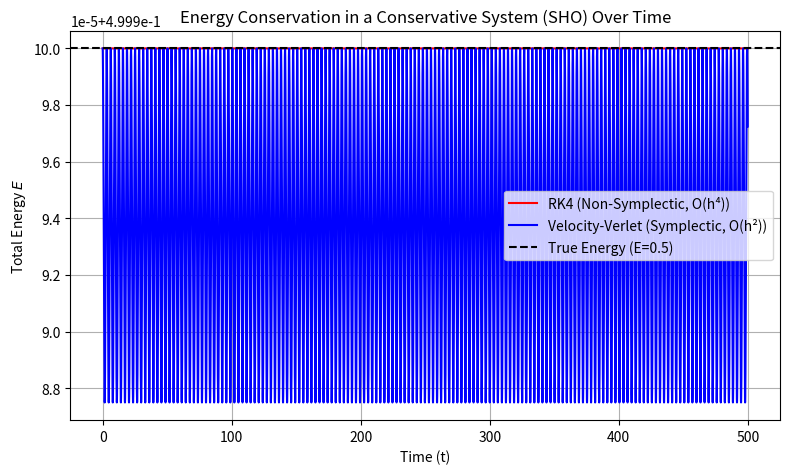

Python code for this plot:
import numpy as np
import matplotlib.pyplot as plt

# ==========================================================
# Chapter 8 Codebook: Symplectic Integrators
# Project 1: Energy Conservation Showdown (RK4 vs. Velocity-Verlet)
# ==========================================================

# ==========================================================
# 1. Setup Model (Simple Harmonic Oscillator)
# ==========================================================

def sho_deriv(S):
    """
    Derivative function for the SHO (x'' = -x).
    S = [x, v], S' = [v, -x]
    """
    x, v = S
    # dx/dt = v, dv/dt = -x
    return np.array([v, -x])

def sho_acceleration(x):
    """Acceleration function a = -x (for Verlet)."""
    return -x

def sho_energy(S):
    """Total Energy: E = 1/2 * (v^2 + x^2) (m=k=1)."""
    x, v = S
    return 0.5 * (v**2 + x**2)

# Initial conditions and parameters
S0 = np.array([1.0, 0.0])  # Initial state: x(0)=1, v(0)=0
T_FINAL = 500.0            # Long simulation time to show drift
N_STEPS = 50000            # Large number of steps
H = T_FINAL / N_STEPS      # Time step size (Δt)
T_GRID = np.linspace(0, T_FINAL, N_STEPS + 1)
E_TRUE = sho_energy(S0)    # True energy = 0.5




# ==========================================================
# 2. Velocity-Verlet Solver (Symplectic)
# ==========================================================

def velocity_verlet_solve(accel_func, S0, h, N_steps):
    """
    Implements the Velocity-Verlet algorithm (symplectic, O(h²) accurate).
    """
    x = S0[0]
    v = S0[1]
    a = accel_func(x)
    history = [[x, v]]
    
    for _ in range(N_steps):
        # 1. Half-Kick (Update v to v + h/2 * a)
        v_half = v + 0.5 * h * a
        
        # 2. Full Drift (Update x to x + h * v_half)
        x_new = x + h * v_half
        
        # 3. New Acceleration (Based on x_new)
        a_new = accel_func(x_new)
        
        # 4. Half-Kick (Update v to v_half + h/2 * a_new)
        v_new = v_half + 0.5 * h * a_new
        
        # Update state for next step
        x = x_new
        v = v_new
        a = a_new
        
        history.append([x, v])
        
    return np.array(history)

# ==========================================================
# 3. RK4 Solver (Non-Symplectic, O(h⁴) Accurate)
# ==========================================================

def rk4_solve(deriv_func, S0, h, N_steps):
    """Explicit Fourth-Order Runge-Kutta integrator (RK4)."""
    S = S0.copy()
    history = [S0.copy()]
    
    for _ in range(N_steps):
        # Calculate four slopes (k1, k2, k3, k4)
        k1 = deriv_func(S)
        k2 = deriv_func(S + 0.5 * h * k1)
        k3 = deriv_func(S + 0.5 * h * k2)
        k4 = deriv_func(S + h * k3)
        
        # Apply weighted average (1/6, 2/6, 2/6, 1/6)
        S += (h / 6.0) * (k1 + 2*k2 + 2*k3 + k4)
        history.append(S.copy())
        
    return np.array(history)

# ==========================================================
# 4. Run Solvers and Compute Energy Histories
# ==========================================================

# Run Velocity-Verlet (Symplectic)
history_verlet = velocity_verlet_solve(sho_acceleration, S0, H, N_STEPS)
E_verlet = np.array([sho_energy(S) for S in history_verlet])

# Run RK4 (Non-Symplectic)
history_rk4 = rk4_solve(sho_deriv, S0, H, N_STEPS)
E_rk4 = np.array([sho_energy(S) for S in history_rk4])

# ==========================================================
# 5. Visualization and Analysis
# ==========================================================

fig, ax = plt.subplots(figsize=(8, 5))

# Plot the Total Energy histories
ax.plot(T_GRID, E_rk4, 'r-', linewidth=1.5, label=f"RK4 (Non-Symplectic, O(h⁴))")
ax.plot(T_GRID, E_verlet, 'b-', linewidth=1.5, label=f"Velocity-Verlet (Symplectic, O(h²))")

ax.axhline(E_TRUE, color='k', linestyle='--', label=f"True Energy (E={E_TRUE})")
ax.set_title(r"Energy Conservation in a Conservative System (SHO) Over Time")
ax.set_xlabel("Time (t)")
ax.set_ylabel(r"Total Energy $E$")
ax.grid(True)
ax.legend()
plt.tight_layout()
plt.show()

# ==========================================================
# 6. Analysis Output
# ==========================================================
E_rk4_max_drift = (E_rk4[-1] - E_TRUE)
E_verlet_max_dev = np.max(np.abs(E_verlet - E_TRUE))

print("\n--- Long-Term Energy Drift Analysis ---")
print(f"Time Step (h): {H:.4f}")
print(f"Total Simulation Time: {T_FINAL} s ({N_STEPS} steps)")
print("-" * 40)
print("RK4 Method (Non-Symplectic):")
print(f"  Final Absolute Drift (E_final - E_true): {E_rk4_max_drift:.3e}")
print(f"  Result: Unbounded secular drift (RK4 fails long-term stability).")

print("\nVelocity-Verlet Method (Symplectic):")
print(f"  Maximum Absolute Deviation: {E_verlet_max_dev:.3e}")
print(f"  Result: Error oscillates and remains bounded (Symplectic integrity preserved).")
